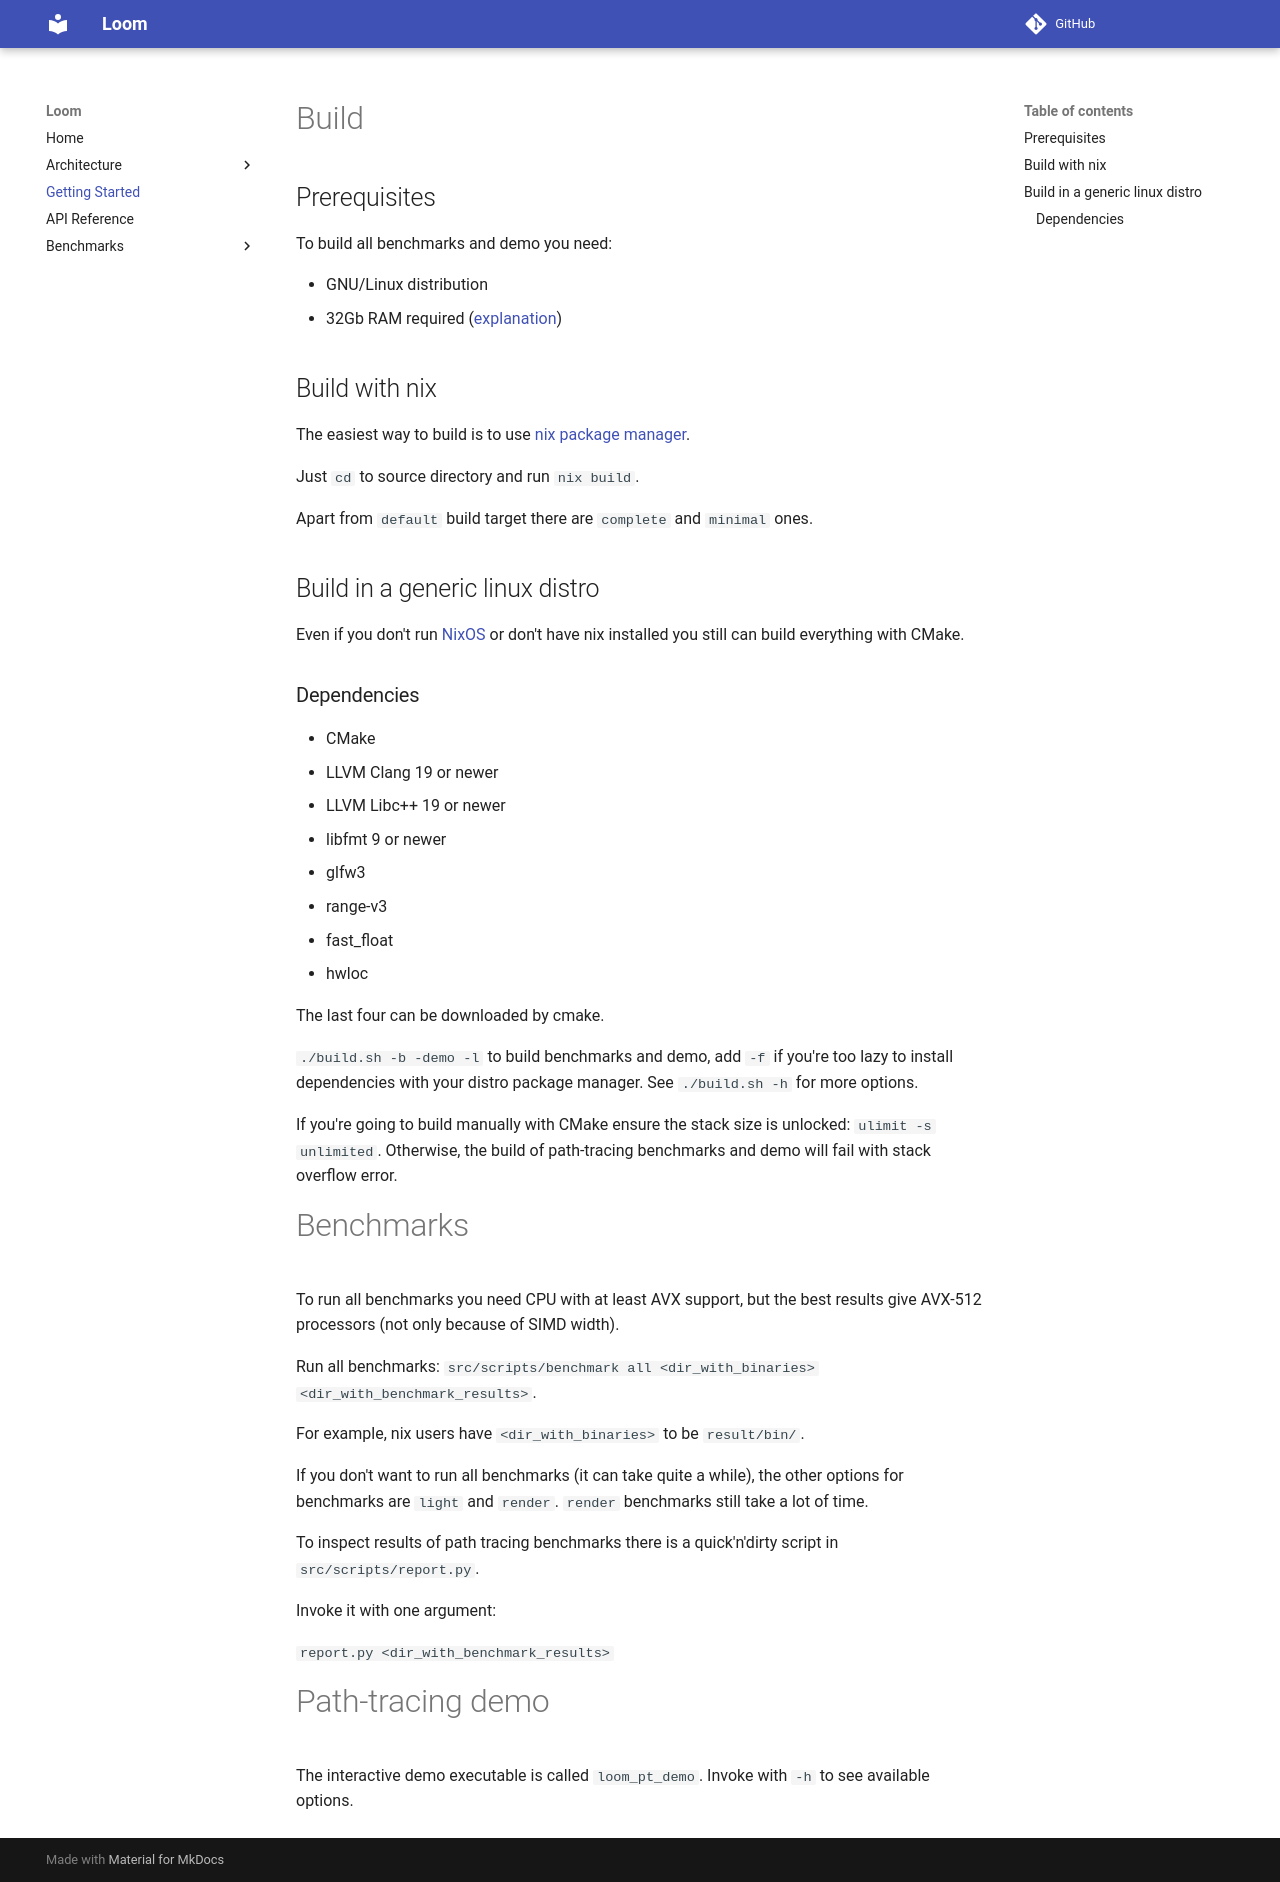

repository: groundflyer/loom · page: getting-started/index.html · generator: mkdocs

# Build

## Prerequisites

To build all benchmarks and demo you need:

* GNU/Linux distribution
* 32Gb RAM required ([explanation](#faq))

## Build with nix

The easiest way to build is to use [nix package manager](https://nix.org).

Just `cd` to source directory and run `nix build`.

Apart from `default` build target there are `complete` and `minimal` ones.

## Build in a generic linux distro

Even if you don't run [NixOS](https://nixos.org) or don't have nix installed
you still can build everything with CMake.

### Dependencies

* CMake
* LLVM Clang 19 or newer
* LLVM Libc++ 19 or newer
* libfmt 9 or newer
* glfw3
* range-v3
* fast_float
* hwloc

The last four can be downloaded by cmake.

`./build.sh -b -demo -l` to build benchmarks and demo, add `-f` if you're too lazy to install dependencies
with your distro package manager.
See `./build.sh -h` for more options.

If you're going to build manually with CMake ensure the stack size is unlocked: `ulimit -s unlimited`.
Otherwise, the build of path-tracing benchmarks and demo will fail with stack overflow error.

# Benchmarks

To run all benchmarks you need CPU with at least AVX support, but the best results give AVX-512 processors (not only because of SIMD width).

Run all benchmarks:
`src/scripts/benchmark all <dir_with_binaries> <dir_with_benchmark_results>`.

For example, nix users have `<dir_with_binaries>` to be `result/bin/`.

If you don't want to run all benchmarks (it can take quite a while), the other options for benchmarks are `light` and `render`.
`render` benchmarks still take a lot of time.

To inspect results of path tracing benchmarks there is a quick'n'dirty script in `src/scripts/report.py`.

Invoke it with one argument:

`report.py <dir_with_benchmark_results>`

# Path-tracing demo

The interactive demo executable is called `loom_pt_demo`. Invoke with `-h` to see available options.
